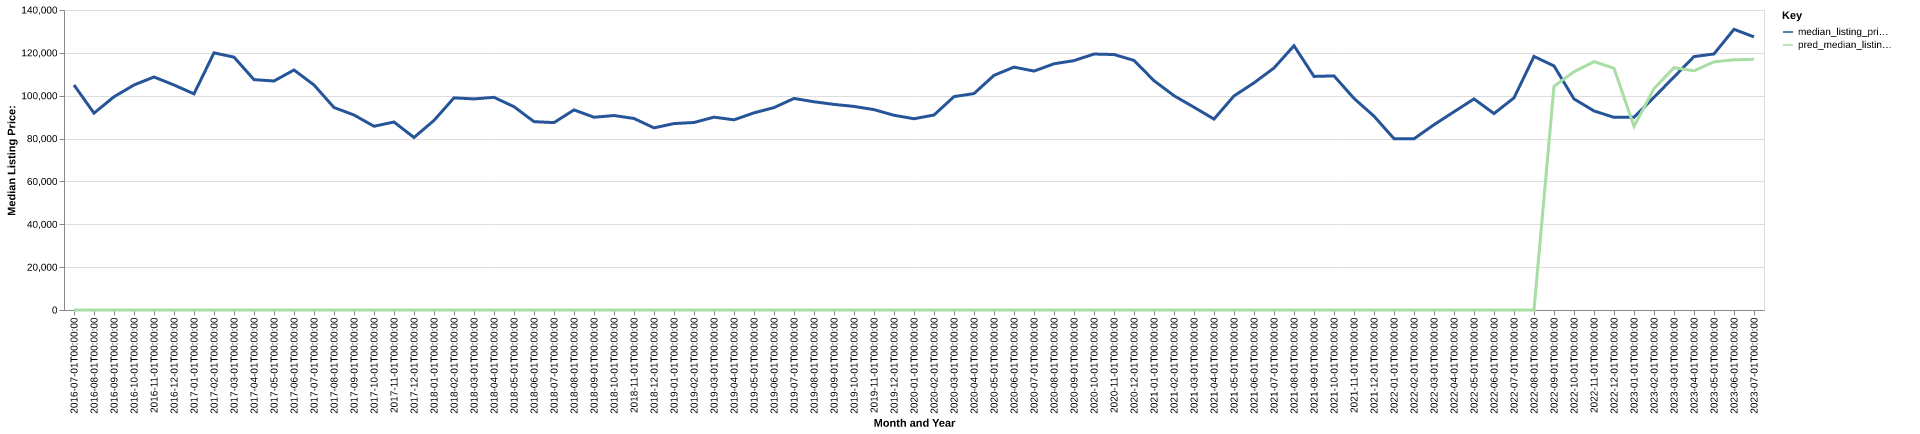

Values plotted in this chart, from the file beside it:
date, time_idx, median_listing_price, thirty_year_interest_rate_five, month, county_name, active_listing_count, median_days_on_market, pred_median_listing_price, month_year
2016-07-01, 0, 105000, 3.72, 7, hancock, il, 109.0, 66.0, 0, Jul-2016
2016-08-01, 1, 91875, 3.73, 8, hancock, il, 107.0, 77.0, 0, Aug-2016
2016-09-01, 2, 99500, 3.66, 9, hancock, il, 104.0, 93.0, 0, Sep-2016
2016-10-01, 3, 105000, 3.64, 10, hancock, il, 92.0, 105.0, 0, Oct-2016
2016-11-01, 4, 108750, 3.66, 11, hancock, il, 82.0, 134.0, 0, Nov-2016
2016-12-01, 5, 105000, 3.48, 12, hancock, il, 82.0, 155.0, 0, Dec-2016
2017-01-01, 6, 100875, 3.45, 1, hancock, il, 66.0, 109.0, 0, Jan-2017
2017-02-01, 7, 119998, 3.5, 2, hancock, il, 64.0, 111.0, 0, Feb-2017
2017-03-01, 8, 117998, 3.52, 3, hancock, il, 71.0, 106.0, 0, Mar-2017
2017-04-01, 9, 107500, 4.03, 4, hancock, il, 85.0, 77.0, 0, Apr-2017
2017-05-01, 10, 106875, 4.32, 5, hancock, il, 88.0, 75.0, 0, May-2017
2017-06-01, 11, 112000, 4.2, 6, hancock, il, 89.0, 73.0, 0, Jun-2017
2017-07-01, 12, 105000, 4.19, 7, hancock, il, 94.0, 92.0, 0, Jul-2017
2017-08-01, 13, 94500, 4.3, 8, hancock, il, 96.0, 80.0, 0, Aug-2017
2017-09-01, 14, 91000, 4.1, 9, hancock, il, 94.0, 84.0, 0, Sep-2017
2017-10-01, 15, 85750, 4.05, 10, hancock, il, 91.0, 101.0, 0, Oct-2017
2017-11-01, 16, 87725, 3.94, 11, hancock, il, 85.0, 105.0, 0, Nov-2017
2017-12-01, 17, 80500, 4.03, 12, hancock, il, 86.0, 119.0, 0, Dec-2017
2018-01-01, 18, 88475, 3.93, 1, hancock, il, 82.0, 111.0, 0, Jan-2018
2018-02-01, 19, 99000, 3.83, 2, hancock, il, 81.0, 104.0, 0, Feb-2018
2018-03-01, 20, 98500, 3.94, 3, hancock, il, 71.0, 86.0, 0, Mar-2018
2018-04-01, 21, 99250, 3.95, 4, hancock, il, 79.0, 89.0, 0, Apr-2018
2018-05-01, 22, 94875, 3.99, 5, hancock, il, 87.0, 62.0, 0, May-2018
2018-06-01, 23, 87900, 4.15, 6, hancock, il, 116.0, 47.0, 0, Jun-2018
2018-07-01, 24, 87450, 4.4, 7, hancock, il, 129.0, 77.0, 0, Jul-2018
2018-08-01, 25, 93375, 4.46, 8, hancock, il, 126.0, 84.0, 0, Aug-2018
2018-09-01, 26, 89950, 4.58, 9, hancock, il, 119.0, 103.0, 0, Sep-2018
2018-10-01, 27, 90750, 4.66, 10, hancock, il, 115.0, 108.0, 0, Oct-2018
2018-11-01, 28, 89375, 4.62, 11, hancock, il, 108.0, 119.0, 0, Nov-2018
2018-12-01, 29, 85000, 4.54, 12, hancock, il, 110.0, 128.0, 0, Dec-2018
2019-01-01, 30, 87000, 4.6, 1, hancock, il, 101.0, 140.0, 0, Jan-2019
2019-02-01, 31, 87500, 4.72, 2, hancock, il, 95.0, 149.0, 0, Feb-2019
2019-03-01, 32, 90000, 4.9, 3, hancock, il, 97.0, 140.0, 0, Mar-2019
2019-04-01, 33, 88750, 4.94, 4, hancock, il, 103.0, 115.0, 0, Apr-2019
2019-05-01, 34, 92000, 4.75, 5, hancock, il, 97.0, 75.0, 0, May-2019
2019-06-01, 35, 94450, 4.51, 6, hancock, il, 98.0, 84.0, 0, Jun-2019
2019-07-01, 36, 98725, 4.41, 7, hancock, il, 108.0, 83.0, 0, Jul-2019
2019-08-01, 37, 97182, 4.41, 8, hancock, il, 112.0, 79.0, 0, Aug-2019
2019-09-01, 38, 95955, 4.2, 9, hancock, il, 115.0, 83.0, 0, Sep-2019
2019-10-01, 39, 95000, 4.14, 10, hancock, il, 117.0, 83.0, 0, Oct-2019
2019-11-01, 40, 93500, 3.84, 11, hancock, il, 115.0, 90.0, 0, Nov-2019
2019-12-01, 41, 90875, 3.81, 12, hancock, il, 108.0, 113.0, 0, Dec-2019
2020-01-01, 42, 89250, 3.75, 1, hancock, il, 111.0, 128.0, 0, Jan-2020
2020-02-01, 43, 91000, 3.73, 2, hancock, il, 105.0, 142.0, 0, Feb-2020
2020-03-01, 44, 99575, 3.78, 3, hancock, il, 105.0, 140.0, 0, Mar-2020
2020-04-01, 45, 101000, 3.75, 4, hancock, il, 104.0, 116.0, 0, Apr-2020
2020-05-01, 46, 109500, 3.74, 5, hancock, il, 108.0, 114.0, 0, May-2020
2020-06-01, 47, 113350, 3.72, 6, hancock, il, 113.0, 101.0, 0, Jun-2020
2020-07-01, 48, 111500, 3.49, 7, hancock, il, 108.0, 97.0, 0, Jul-2020
2020-08-01, 49, 114900, 3.65, 8, hancock, il, 99.0, 88.0, 0, Aug-2020
2020-09-01, 50, 116375, 3.33, 9, hancock, il, 93.0, 103.0, 0, Sep-2020
2020-10-01, 51, 119450, 3.28, 10, hancock, il, 82.0, 113.0, 0, Oct-2020
2020-11-01, 52, 119225, 3.21, 11, hancock, il, 80.0, 96.0, 0, Nov-2020
2020-12-01, 53, 116475, 3.07, 12, hancock, il, 69.0, 75.0, 0, Dec-2020
2021-01-01, 54, 107000, 2.99, 1, hancock, il, 64.0, 90.0, 0, Jan-2021
2021-02-01, 55, 100000, 2.93, 2, hancock, il, 67.0, 110.0, 0, Feb-2021
2021-03-01, 56, 94625, 2.88, 3, hancock, il, 65.0, 121.0, 0, Mar-2021
2021-04-01, 57, 89100, 2.84, 4, hancock, il, 68.0, 89.0, 0, Apr-2021
2021-05-01, 58, 99900, 2.71, 5, hancock, il, 61.0, 63.0, 0, May-2021
2021-06-01, 59, 106000, 2.79, 6, hancock, il, 60.0, 72.0, 0, Jun-2021
... 25 more rows
